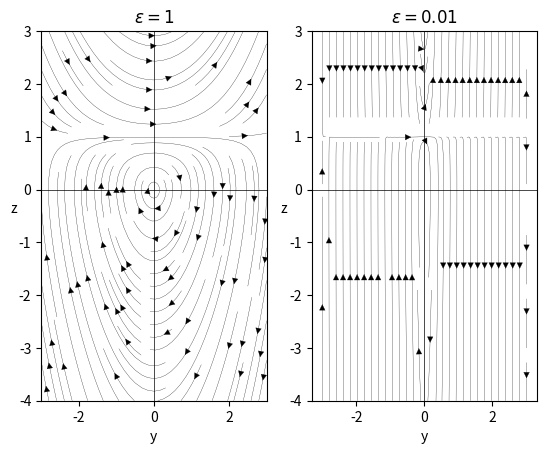

Write Python code to recreate this figure.
import matplotlib.pyplot as plt
import numpy as np

fixed_points = np.array([[0. ,0.]])
fig, ax = plt.subplots(1, 2)

y = np.linspace(-3, 3, 100)
z = np.linspace(-4, 3, 100)

Y, Z = np.meshgrid(y, z)

Ydot = Z
epsi = 1.0
Zdot = 1 / epsi * (Y * Z - Y)

ax[0].streamplot(Y, Z, Ydot, Zdot, color="black", linewidth=0.2)
ax[0].set_xlabel("y")
ax[0].set_ylabel("z", rotation=0)
ax[0].axhline(y=0, color="black", linewidth="0.5")
ax[0].axvline(x=0, color="black", linewidth="0.5")
ax[0].set_title(f"$\epsilon = 1$")

epsi = 0.01
Zdot = 1 / epsi * (Y * Z - Y)

ax[1].streamplot(Y, Z, Ydot, Zdot, color="black", linewidth=0.2)
ax[1].set_xlabel("y")
ax[1].set_ylabel("z", rotation=0)

ax[1].axhline(y=0, color="black", linewidth="0.5")
ax[1].axvline(x=0, color="black", linewidth="0.5")
ax[1].set_title(f"$\epsilon = 0.01$")

plt.show()
